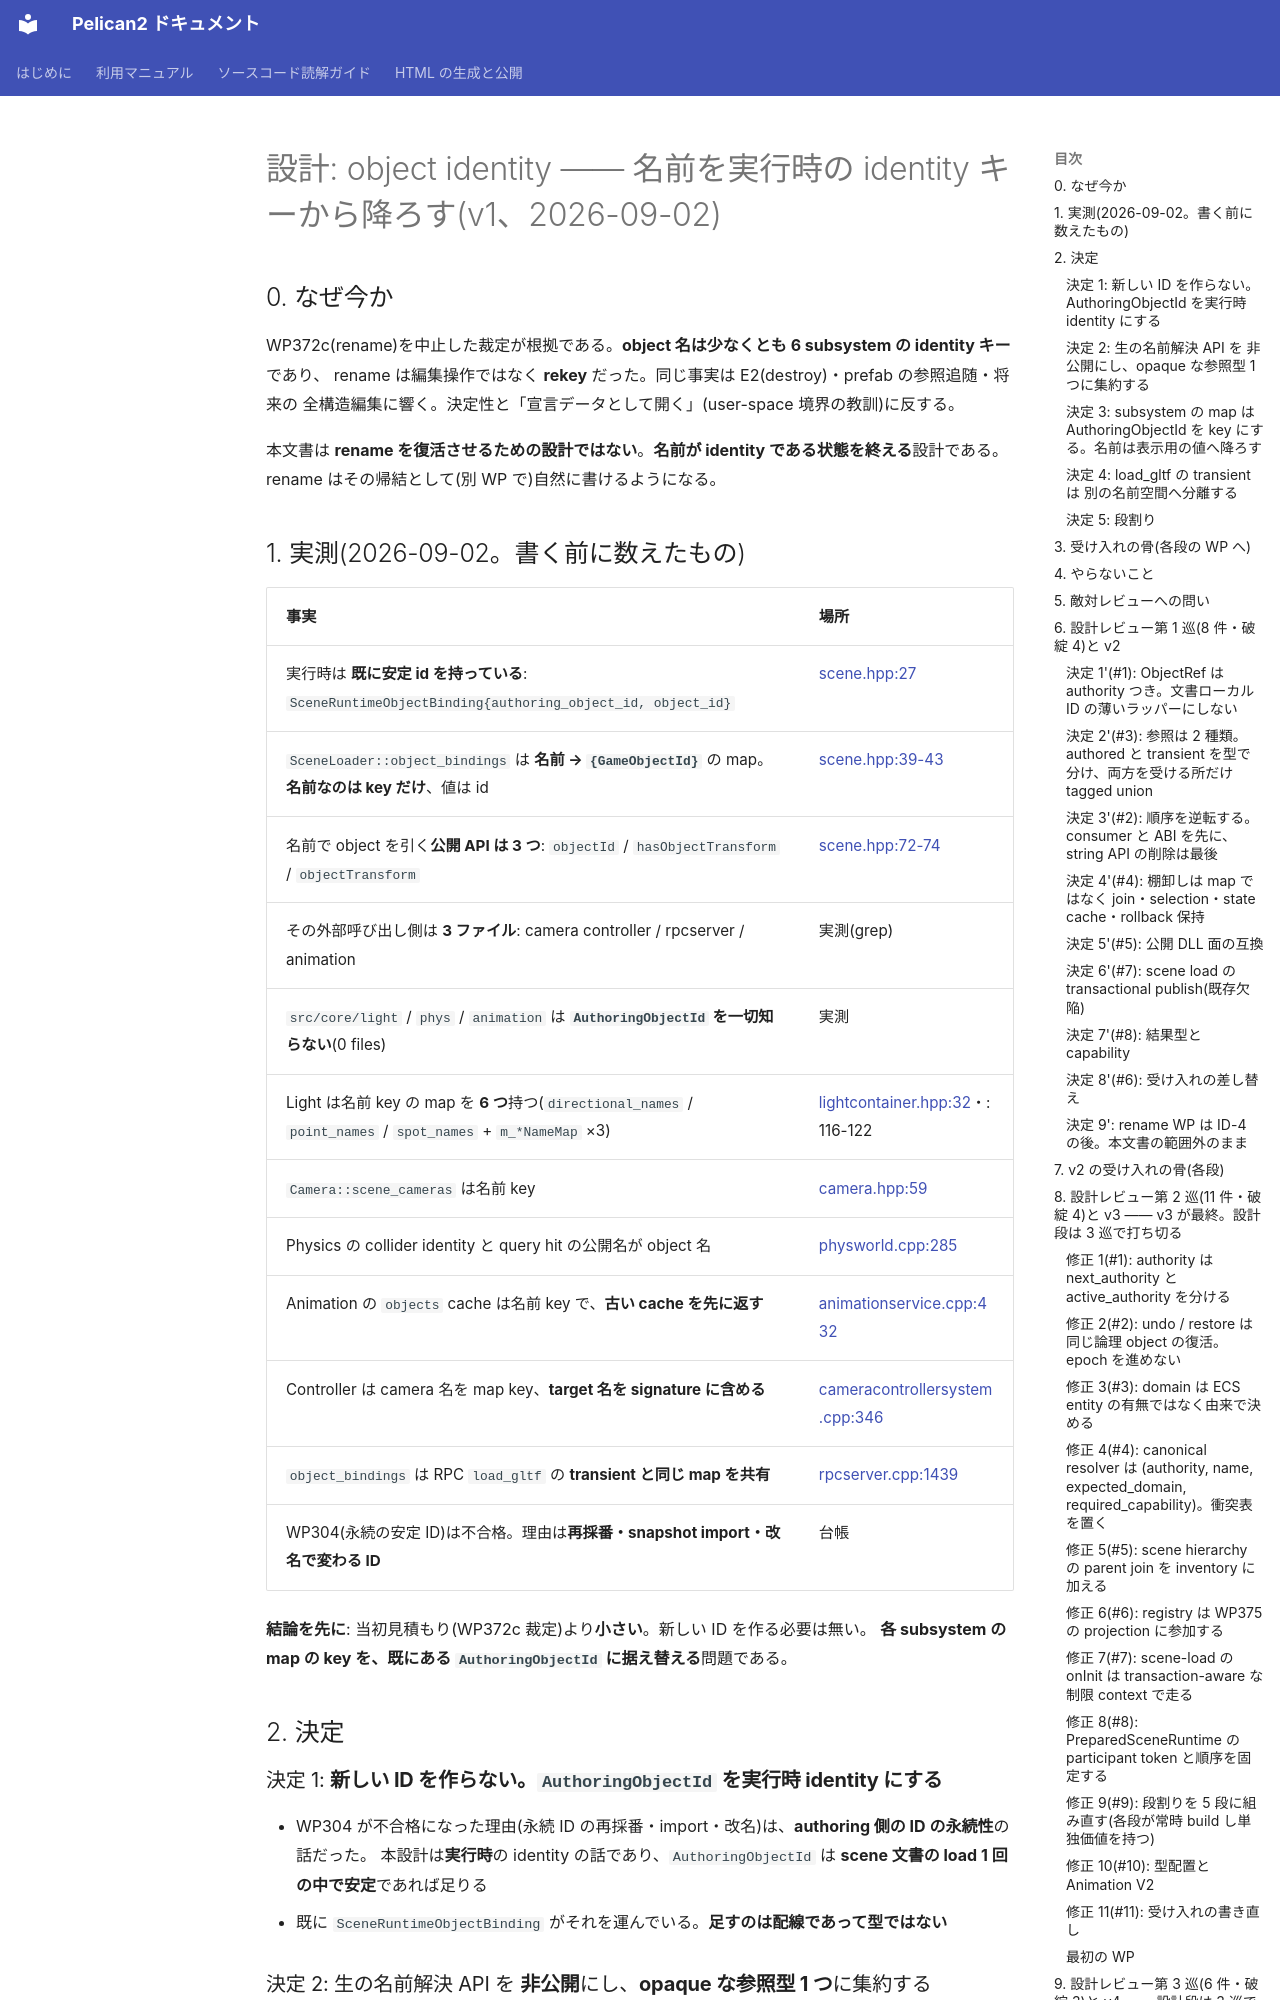

repository: pelican-games/peligraph · page: design_object_identity.html · generator: mkdocs

# 設計: object identity —— 名前を実行時の identity キーから降ろす(v1、2026-09-02)

## 0. なぜ今か

WP372c(rename)を中止した裁定が根拠である。**object 名は少なくとも 6 subsystem の identity キー**であり、
rename は編集操作ではなく **rekey** だった。同じ事実は E2(destroy)・prefab の参照追随・将来の
全構造編集に響く。決定性と「宣言データとして開く」(user-space 境界の教訓)に反する。

本文書は **rename を復活させるための設計ではない**。**名前が identity である状態を終える**設計である。
rename はその帰結として(別 WP で)自然に書けるようになる。

## 1. 実測(2026-09-02。書く前に数えたもの)

| 事実 | 場所 |
|---|---|
| 実行時は **既に安定 id を持っている**: `SceneRuntimeObjectBinding{authoring_object_id, object_id}` | [scene.hpp:27](../src/core/loader/scene.hpp#L27) |
| `SceneLoader::object_bindings` は **名前 → `{GameObjectId}`** の map。**名前なのは key だけ**、値は id | [scene.hpp:39-43](../src/core/loader/scene.hpp#L39) |
| 名前で object を引く**公開 API は 3 つ**: `objectId` / `hasObjectTransform` / `objectTransform` | [scene.hpp:72-74](../src/core/loader/scene.hpp#L72) |
| その外部呼び出し側は **3 ファイル**: camera controller / rpcserver / animation | 実測(grep) |
| `src/core/light` / `phys` / `animation` は **`AuthoringObjectId` を一切知らない**(0 files) | 実測 |
| Light は名前 key の map を **6 つ**持つ(`directional_names` / `point_names` / `spot_names` + `m_*NameMap` ×3) | [lightcontainer.hpp:32](../src/core/light/lightcontainer.hpp#L32)・:116-122 |
| `Camera::scene_cameras` は名前 key | [camera.hpp:59](../src/core/renderer/camera.hpp#L59) |
| Physics の collider identity と query hit の公開名が object 名 | [physworld.cpp:285](../src/core/phys/physworld.cpp#L285) |
| Animation の `objects` cache は名前 key で、**古い cache を先に返す** | [animationservice.cpp:432](../src/core/animation/animationservice.cpp#L432) |
| Controller は camera 名を map key、**target 名を signature に含める** | [cameracontrollersystem.cpp:346](../src/core/userpublic/cameracontrollersystem.cpp#L346) |
| `object_bindings` は RPC `load_gltf` の **transient と同じ map を共有** | [rpcserver.cpp:1439](../src/core/communication/rpcserver.cpp#L1439) |
| WP304(永続の安定 ID)は不合格。理由は**再採番・snapshot import・改名で変わる ID** | 台帳 |

**結論を先に**: 当初見積もり(WP372c 裁定)より**小さい**。新しい ID を作る必要は無い。
**各 subsystem の map の key を、既にある `AuthoringObjectId` に据え替える**問題である。

## 2. 決定

### 決定 1: **新しい ID を作らない。`AuthoringObjectId` を実行時 identity にする**

- WP304 が不合格になった理由(永続 ID の再採番・import・改名)は、**authoring 側の ID の永続性**の話だった。
  本設計は**実行時**の identity の話であり、`AuthoringObjectId` は **scene 文書の load 1 回の中で安定**であれば足りる
- 既に `SceneRuntimeObjectBinding` がそれを運んでいる。**足すのは配線であって型ではない**

### 決定 2: 生の名前解決 API を **非公開**にし、**opaque な参照型 1 つ**に集約する

WP372c 第 2 巡 #5 の「網羅は実装不能」は、`SceneLoader::objectId(std::string_view)` が公開だからだった。

- `ObjectRef`(= `AuthoringObjectId` の薄い型。名前を持たない)を **唯一の解決入口**にする
- `SceneLoader::objectId / hasObjectTransform / objectTransform` の **`std::string_view` 版を削除**し、
  `ObjectRef` 版に置換する。**名前 → `ObjectRef` の変換は load 時と RPC 境界の 2 箇所だけ**
  (`resolveObjectName(scene, name) → ObjectRef` を **1 関数**に閉じる)
- 外部呼び出し 3 ファイル(camera controller / rpcserver / animation)を移行する。**3 ファイルなので網羅は grep ではなく
  コンパイルで保証される**(`std::string_view` 版が無ければ呼べない)
